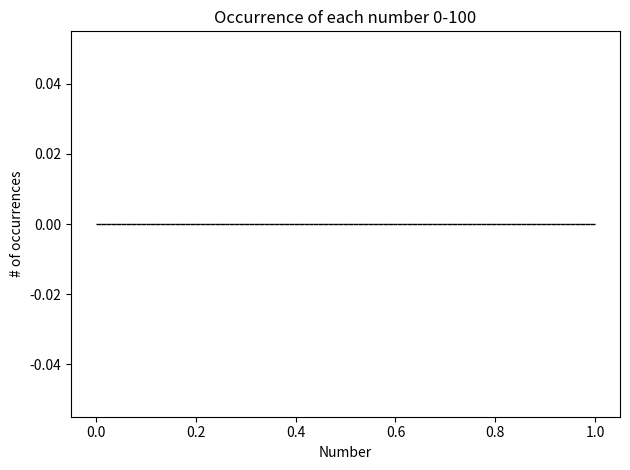

Recreate this plot in Python.
# [redacted]
# Date: 11/19/2021
# File: randomgraph.py - This program gets from random313.py 1,000 random numbers, each between 0 and 100, and tracks each of the occurrences of the 101 possible values. It then plots the numbers in a bar graph.
# [redacted]
# Instructions: Type: python3 ./random313.py -c 1000 | python3 randomgraph.py 

import sys  # to get the commandline arguments
import pandas as pd  # import pandas for data structures
from matplotlib import pyplot as plt  # pyplot provides MATLAB-like interface

#plt.style.use('fivethirtyeight')  # for styling

# initialize lists
lst_input = []  # this list will be used to store numbers from stdin
lst_occur = [0]*101  # creates a list [0, 0, ... times 101] 

# for each line 
for line in sys.stdin:  # loop through stdin
    lst_input.append(line)  # append each line from stdn to lst_input

lst = [i[:-1] for i in lst_input]  # slice to remove trailing new line in list 

lst_int = [int(i) for i in lst]  # use list comprehension to convert string list to int list

lst_sort = sorted(lst_int)  # sort the int list in order

for i in range(0,len(lst_sort)):  # loops from 0 to length of sorted list (1000)
    lst_occur[lst_sort[i]]+=1  # for each occurrence, increment index in lst_occur

for i in range(0, 101):  # loop from 0 to 101 
    print('# of ' + str(i) + '\'s: ' + str(lst_occur[i]))  # print the occurrence of each number

# plot the items in lst_sort into their corresponding 101 bins (0-100)
plt.hist(lst_sort, bins=101, edgecolor='black')  

plt.title('Occurrence of each number 0-100')  # label for title
plt.xlabel('Number')  # label for x-axis
plt.ylabel('# of occurrences')  # label for y-axis

plt.tight_layout()  # adds padding to plot

plt.show()  # shows the plot